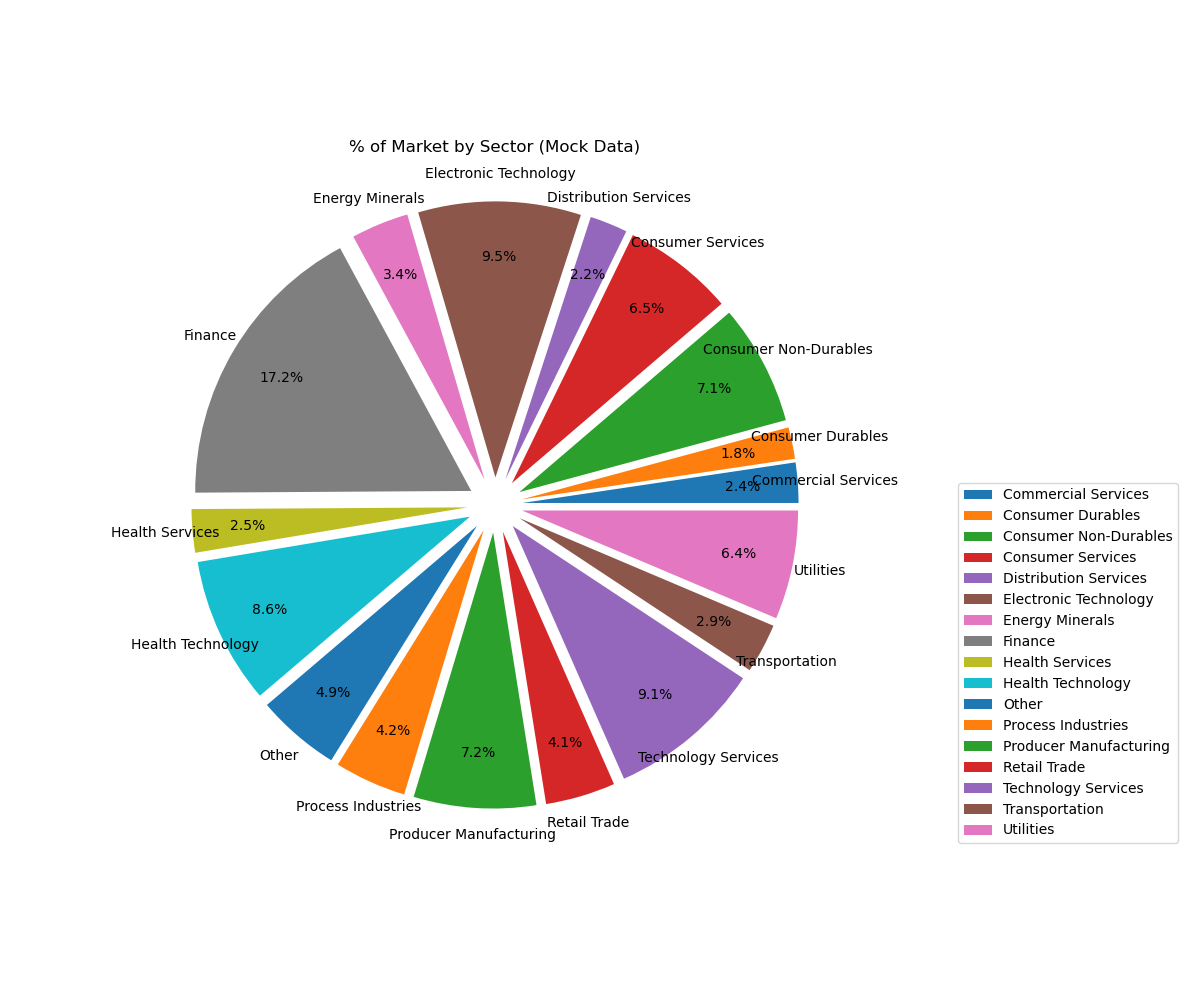

The table this chart was drawn from, first rows:
price, sector
36.55, Electronic Technology
91.29, Electronic Technology
88.01, Technology Services
36.05, Retail Trade
97.78, Technology Services
72.83, Technology Services
80.97, Electronic Technology
176.5, Finance
36.6, Technology Services
49.43, Health Technology
45.36, Consumer Durables
49.51, Finance
188.9, Health Services
71.22, Energy Minerals
182.2, Commercial Services
114.8, Retail Trade
197.6, Commercial Services
164.8, Other
89.62, Consumer Non-Durables
66.91, Health Technology
85.66, Retail Trade
116.1, Health Technology
54.41, Technology Services
107.2, Technology Services
139.6, Health Technology
192.5, Technology Services
120.5, Electronic Technology
77.83, Finance
125, Consumer Non-Durables
12.3, Energy Minerals
198.7, Consumer Non-Durables
120.2, Health Technology
23.02, Technology Services
80.3, Process Industries
78.07, Technology Services
128.2, Consumer Services
117.6, Technology Services
130.4, Electronic Technology
77.95, Producer Manufacturing
70.64, Health Technology
180.6, Finance
93.03, Technology Services
11.29, Producer Manufacturing
25.18, Electronic Technology
198.8, Electronic Technology
157.6, Consumer Non-Durables
165.2, Communications
111, Health Technology
148.2, Technology Services
41.83, Health Technology
120, Health Technology
172.5, Health Technology
86.64, Producer Manufacturing
7.878, Consumer Services
75.45, Commercial Services
8.946, Utilities
87.71, Electronic Technology
47.67, Transportation
120.4, Consumer Services
156.5, Finance
... 443 more rows
